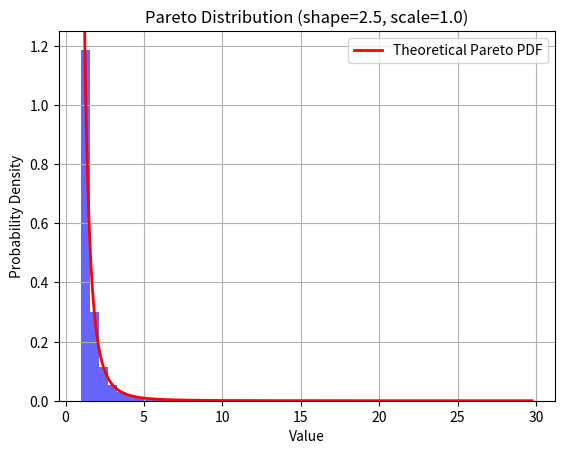

Generate this figure with matplotlib:
import numpy as np
import matplotlib.pyplot as plt
from scipy.stats import pareto

# Function to generate Pareto distribution points using scipy
def generate_pareto_distribution(shape_param, scale=1, number_of_points=1, skip_hist=True):
    """
    Generate random points from a Pareto distribution using scipy.

    Parameters:
    shape_param (float): Shape parameter a (> 0)
    scale (float): Scale parameter (default 1)
    number_of_points (int): Number of points to generate
    skip_hist (bool): Whether to skip plotting histogram or not

    Returns:
    np.array: Random points from the Pareto distribution
    """
    points = pareto.rvs(shape_param, scale=scale, size=number_of_points)

    if not skip_hist:
        plot_hist(shape_param, scale, points)

    return points

def plot_hist(shape_param, scale, points):
    """
    Plot the histogram of generated points along with the theoretical Pareto PDF.

    Parameters:
    shape_param (float): Shape parameter a (> 0)
    scale (float): Scale parameter (default 1)
    points (np.array): Generated points from Pareto distribution
    """
    # Plot the histogram of generated points
    plt.hist(points, bins=50, density=True, alpha=0.6, color='b')

    # Plot the theoretical Pareto distribution (for comparison)
    x = np.linspace(min(points), max(points), 1000)
    plt.plot(x, pareto.pdf(x, shape_param, scale=scale), 'r-', lw=2, label=f'Theoretical Pareto PDF')

    plt.ylim((0, 1.25))
    # Add labels and title
    plt.title(f"Pareto Distribution (shape={shape_param}, scale={scale})")
    plt.xlabel("Value")
    plt.ylabel("Probability Density")
    plt.grid(True)
    plt.legend()
    plt.show()


# Parameters for Pareto distribution
shape_param = 2.5  # Shape parameter (also called "alpha" or "a")
scale = 1.0        # Scale parameter (default is 1)
size = 10000       # Number of points to generate

# Generate points
points = generate_pareto_distribution(shape_param, scale, size, skip_hist=False)
